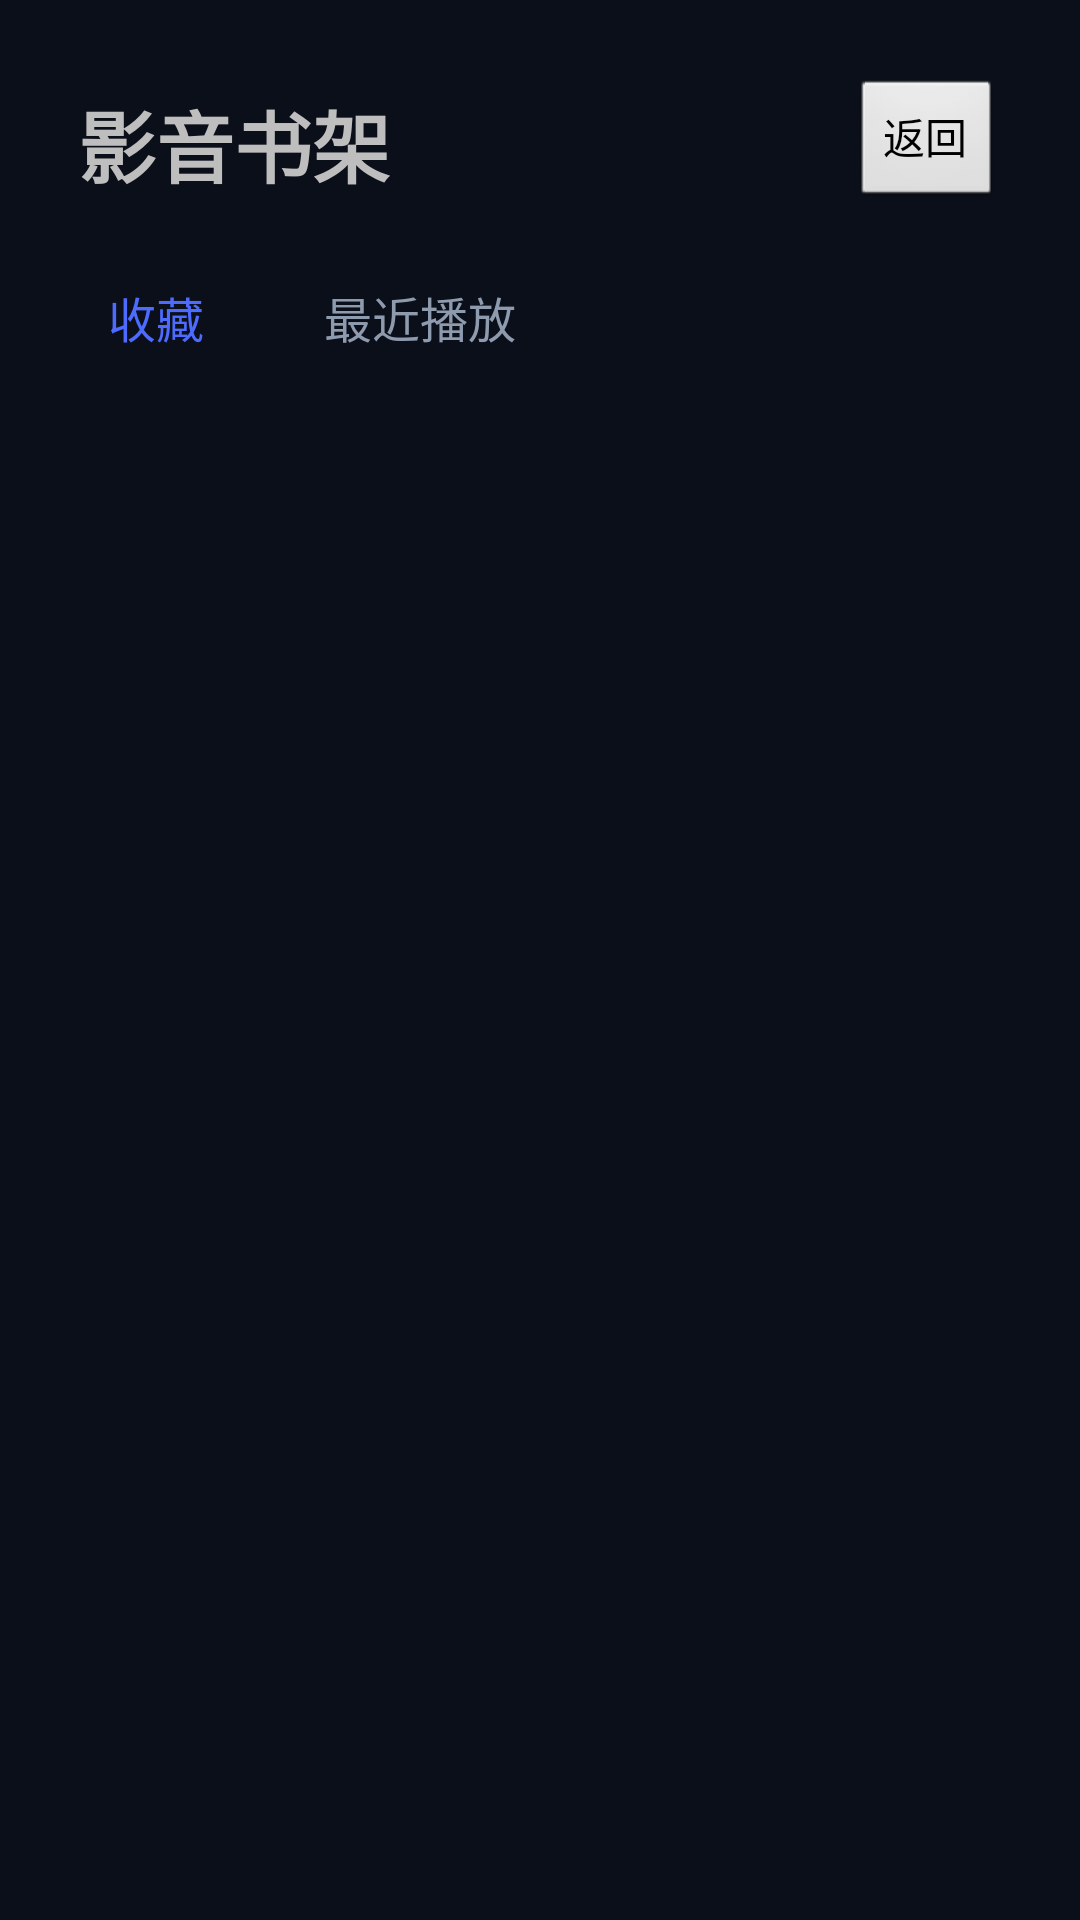

Android layout source for this screen:
<!-- AndroidManifest.xml: application theme AppTheme -->
<!-- res/layout/activity_library.xml -->
<?xml version="1.0" encoding="utf-8"?>
<LinearLayout xmlns:android="http://schemas.android.com/apk/res/android"
    android:id="@+id/rootLibrary"
    android:layout_width="match_parent"
    android:layout_height="match_parent"
    android:orientation="vertical"
    android:background="@color/bg_base"
    android:padding="26dp">

    <LinearLayout
        android:layout_width="match_parent"
        android:layout_height="wrap_content"
        android:orientation="horizontal"
        android:gravity="center_vertical">

        <TextView
            android:id="@+id/tvLibTitle"
            android:layout_width="0dp"
            android:layout_height="wrap_content"
            android:layout_weight="1"
            android:text="@string/library_title"
            android:textSize="@dimen/text_title"
            android:textStyle="bold" />

        <Button
            android:id="@+id/btnLibBack"
            android:layout_width="wrap_content"
            android:layout_height="44dp"
            android:text="@string/transfer_back" />
    </LinearLayout>

    <LinearLayout
        android:layout_width="match_parent"
        android:layout_height="wrap_content"
        android:orientation="horizontal"
        android:layout_marginTop="14dp">

        <TextView
            android:id="@+id/tabFav"
            android:layout_width="wrap_content"
            android:layout_height="wrap_content"
            android:padding="10dp"
            android:text="@string/library_fav"
            android:textSize="@dimen/text_card_title"
            android:textColor="@color/accent"
            android:focusable="true" />

        <TextView
            android:id="@+id/tabHis"
            android:layout_width="wrap_content"
            android:layout_height="wrap_content"
            android:layout_marginLeft="20dp"
            android:padding="10dp"
            android:text="@string/library_history"
            android:textSize="@dimen/text_card_title"
            android:textColor="@color/text_secondary"
            android:focusable="true" />
    </LinearLayout>

    <ListView
        android:id="@+id/lvLib"
        android:layout_width="match_parent"
        android:layout_height="0dp"
        android:layout_weight="1"
        android:layout_marginTop="8dp" />

    <TextView
        android:id="@+id/tvLibEmpty"
        android:layout_width="match_parent"
        android:layout_height="0dp"
        android:layout_weight="1"
        android:gravity="center"
        android:text="@string/library_empty"
        android:textColor="@color/text_secondary"
        android:textSize="@dimen/text_card_title"
        android:visibility="gone" />
</LinearLayout>
<!-- resources referenced by this layout -->
<resources>
  <color name="accent">#FF4D6BFE</color>
  <color name="bg_base">#FF0B0F19</color>
  <color name="text_secondary">#FF8E9BAE</color>
  <dimen name="text_card_title">16sp</dimen>
  <dimen name="text_title">26sp</dimen>
  <string name="library_empty">这里还空着。列表里长按就能收藏。</string>
  <string name="library_fav">收藏</string>
  <string name="library_history">最近播放</string>
  <string name="library_title">影音书架</string>
  <string name="transfer_back">返回</string>
  <style name="AppTheme" parent="@android:style/Theme.NoTitleBar.Fullscreen">
          <item name="android:windowBackground">#0B1020</item>
          <item name="android:windowFullscreen">true</item>
          <item name="android:windowNoTitle">true</item>
      </style>
</resources>
